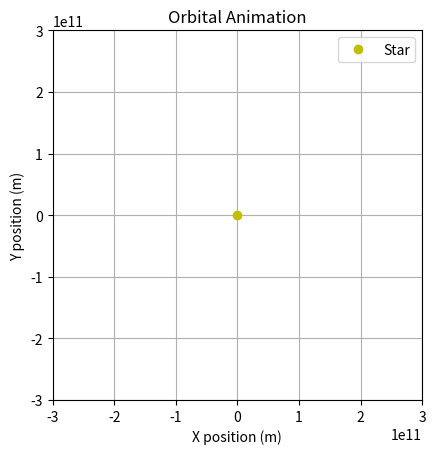

This figure's Python source:
import math
import matplotlib.pyplot as plt
from matplotlib.animation import FuncAnimation

# Constants
G = 6.674e-11  # Gravitational constant
dt = 3600*24  # Time step (seconds)

# Inputs
mass_star = 1.989e30  # Mass of the star (e.g. the Sun)
mass_planet = 5.972e24  # Mass of the planet (e.g. the Earth)
num_steps = 2000  # Number of simulation steps

# Initial Conditions
planet_position = [1.5e11, 0]     # Start at 1 AU (same as Earth)
velocity = [3000, 25000]   # Initial velocity (m/s)
star_position = [0, 0]  # Star is at the origin

# Lists to store the path for plotting
x_positions = []
y_positions = []
trail_positions = []
trail_lines = []

# Create the figure
fig, ax = plt.subplots()
planet_dot, = ax.plot([], [], 'bo')  # Planet as blue dot
star_dot, = ax.plot(0, 0, 'yo', label='Star')  # Star as yellow dot
orbit_path, = ax.plot([], [], 'b-', linewidth=0.5)  # Planet's full path
ax.set_xlim(-3e11, 3e11)
ax.set_ylim(-3e11, 3e11)
ax.set_aspect('equal')
ax.grid(True)
ax.set_title("Orbital Animation")
ax.set_xlabel("X position (m)")
ax.set_ylabel("Y position (m)")
ax.legend()

def update(frame):
    global planet_position, velocity, trail_lines

    # Compute distance components
    dx = star_position[0] - planet_position[0]
    dy = star_position[1] - planet_position[1]
    magnitude = math.sqrt(dx**2 + dy**2)

    # Compute gravitational force
    force = G * mass_star * mass_planet / magnitude**2

    # Unit vector from planet to star
    unit_vector = [dx / magnitude, dy / magnitude]

    # Force vector
    force_vector = [force * unit_vector[0], force * unit_vector[1]]

    # Acceleration = F / m
    acceleration = [force_vector[0] / mass_planet, force_vector[1] / mass_planet]

    # Update velocity
    velocity[0] += acceleration[0] * dt
    velocity[1] += acceleration[1] * dt

    # Update position
    planet_position[0] += velocity[0] * dt
    planet_position[1] += velocity[1] * dt

    # Store position for full orbit
    x_positions.append(planet_position[0])
    y_positions.append(planet_position[1])

    # Store position for fading trail
    trail_positions.append(planet_position.copy())
    max_trail_length = 100
    if len(trail_positions) > max_trail_length:
        trail_positions.pop(0)

    # Remove previous trail lines
    for line in trail_lines:
        line.remove()
    trail_lines = []

    # Draw fading trail
    for i in range(1, len(trail_positions)):
        alpha = i / len(trail_positions)
        line, = ax.plot(
            [trail_positions[i-1][0], trail_positions[i][0]],
            [trail_positions[i-1][1], trail_positions[i][1]],
            color='blue',
            alpha=alpha,
            linewidth=2
        )
        trail_lines.append(line)

    # Update planet and orbit
    planet_dot.set_data([planet_position[0]], [planet_position[1]])
    orbit_path.set_data(x_positions, y_positions)

    return planet_dot, orbit_path, *trail_lines

# Animate!
ani = FuncAnimation(fig, update, frames=num_steps, interval=10, blit=False)
plt.show()
